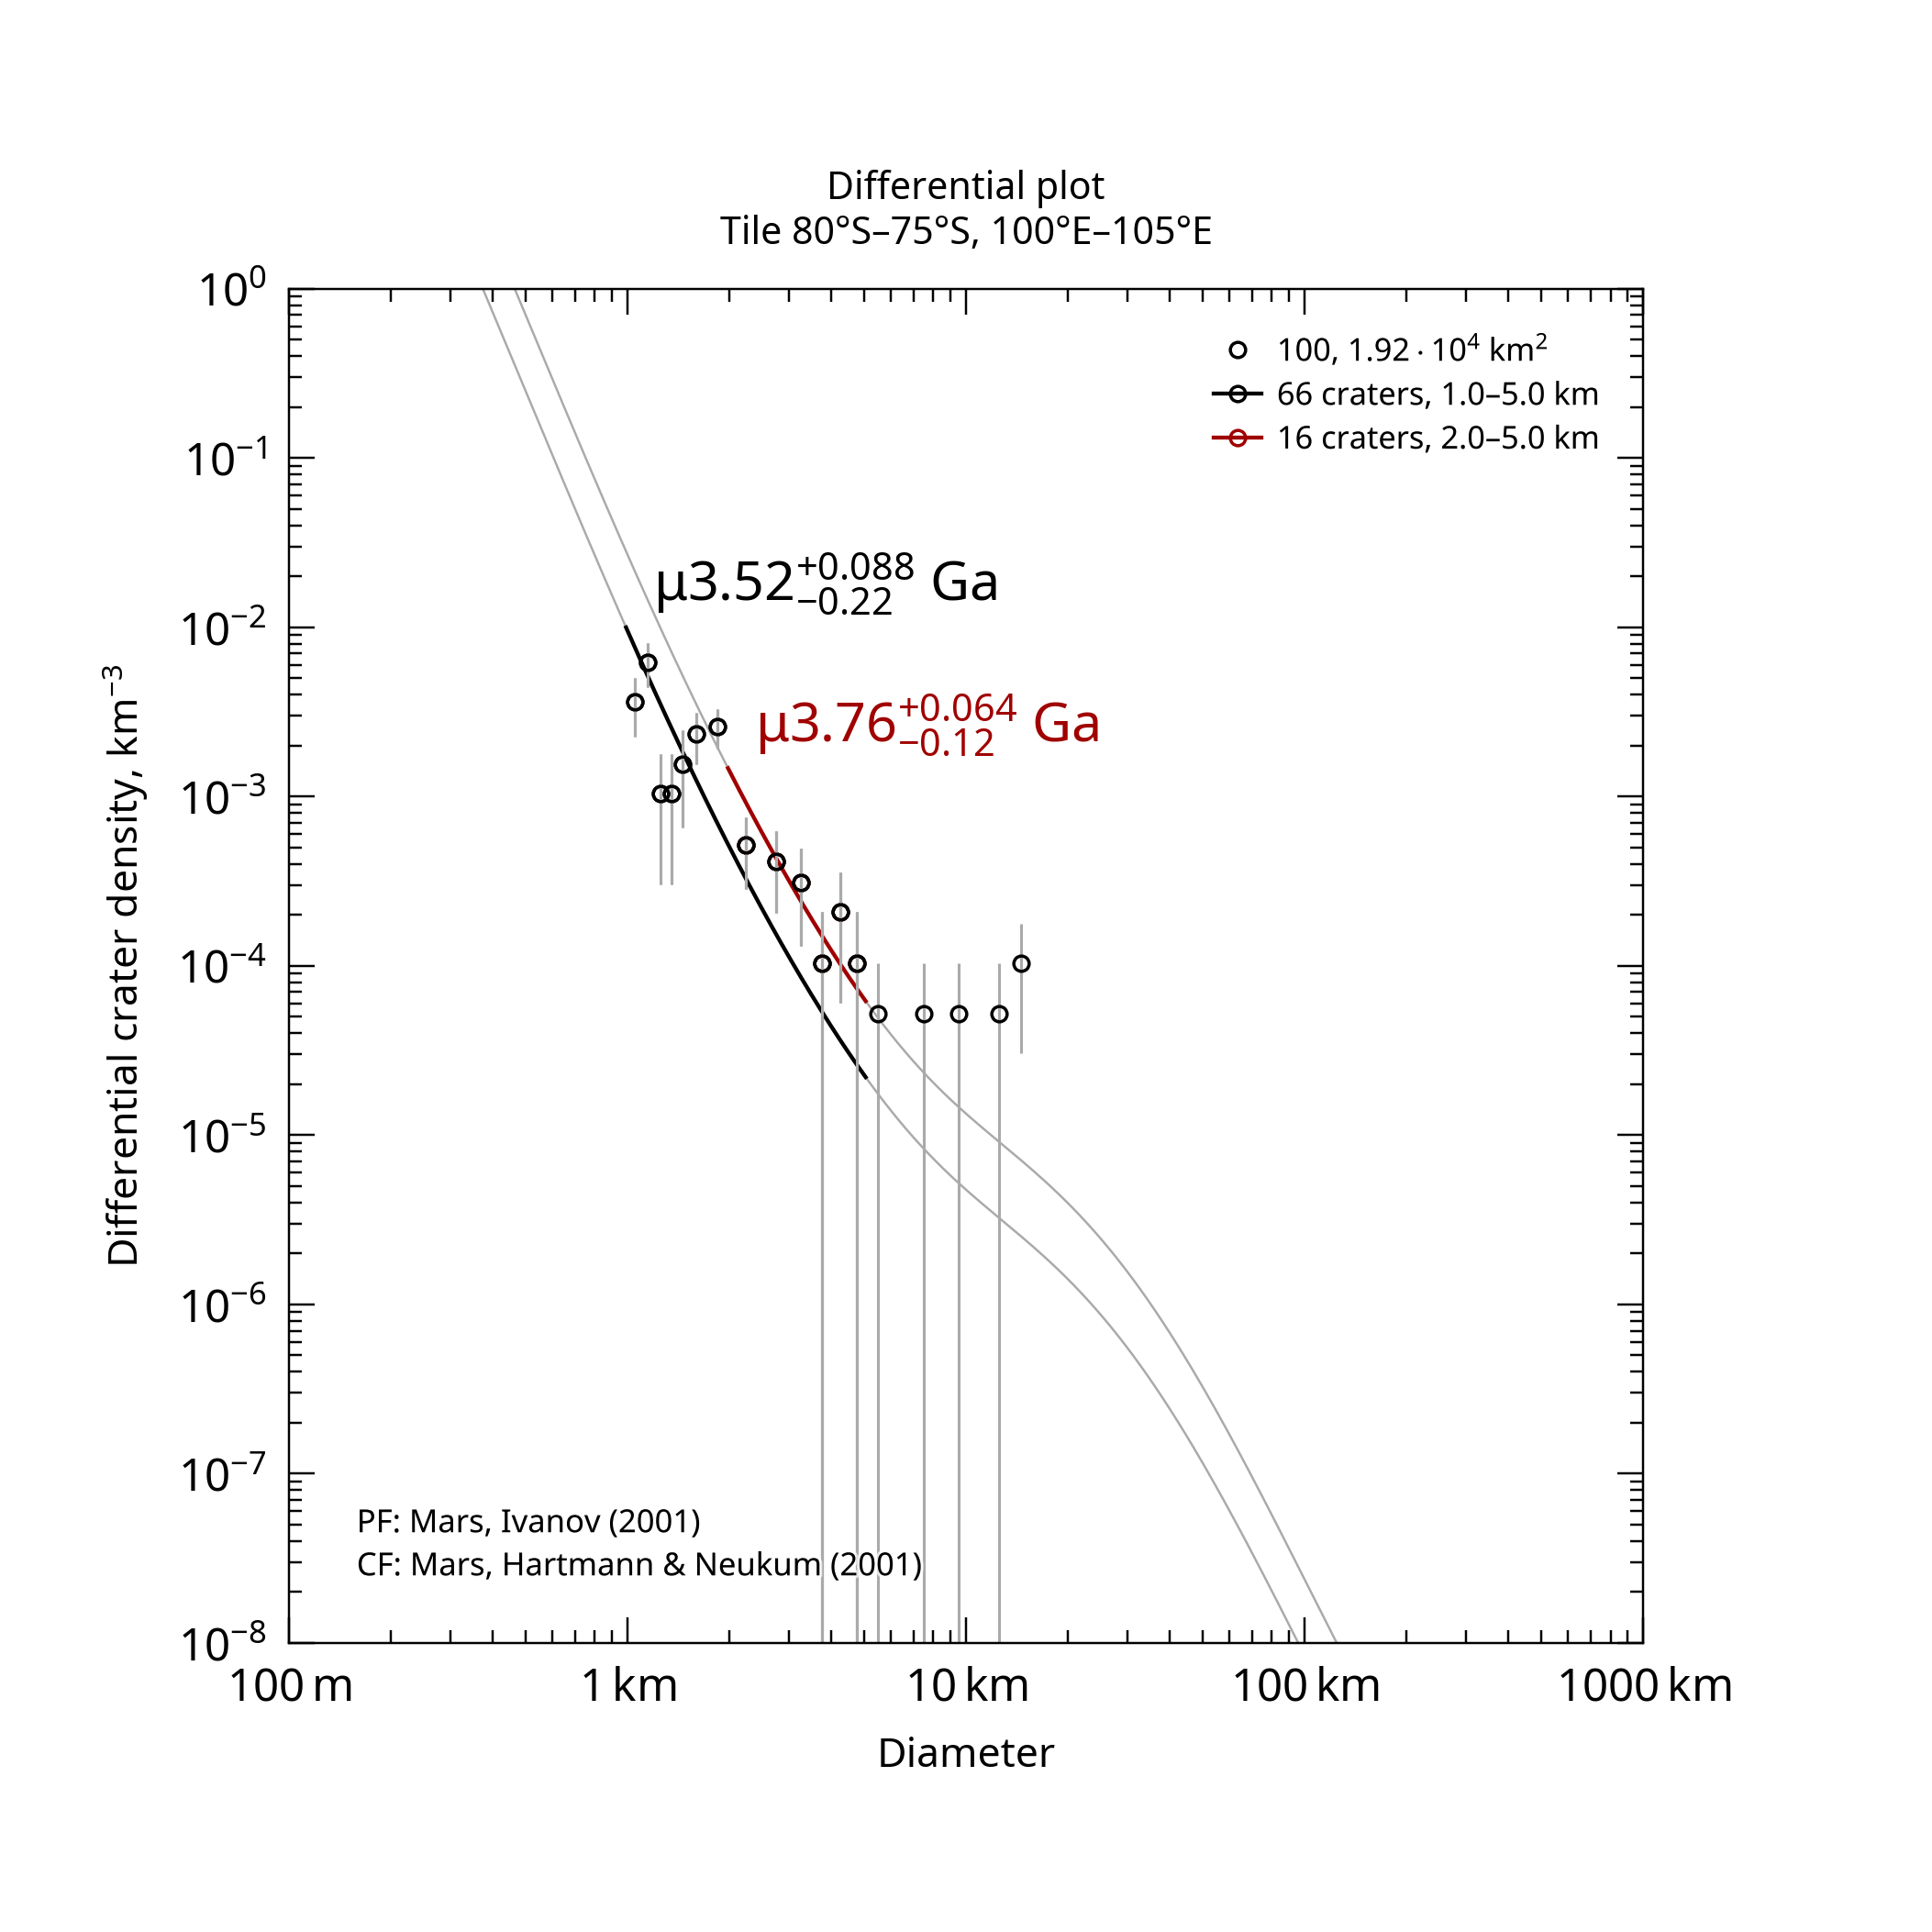

The file beside this chart, header and first rows:
, , , , , , , , , , , , , , , , , , , , Formatted values [paste MathML into Word…
, , , , , , , , , , , , , , , , , , , , , MathML, , Latex
Name, Area, Binning, d_min, d_max, Method, Resurf, N, N_event, Age, Age-, Age+, a0, a0-, a0+, N(1), N(1)-, N(1)+, Source, , Range, Age, N(1), Age
100, 19186, pseudo-log, 1, 5, d-fit, 0, 66.0, 66, 3.52, 3.3, 3.61, -2.526, -2.728, -2.388, 2.98e-03, 1.87e-03, 4.09e-03, tiles_scc/tile_lat-80_lon+100.scc, , 1.0–5.0 km, <math xmlns="http://www.w3.org/1998/Math…, <math xmlns="http://www.w3.org/1998/Math…, $\mu3.52^{+0.088}_{-0.22}$ Ga
100, 19186, pseudo-log, 2, 5, d-fit, 0, 16.0, 16, 3.76, 3.64, 3.82, -2.076, -2.329, -1.918, 8.39e-03, 4.68e-03, 1.21e-02, tiles_scc/tile_lat-80_lon+100.scc, , 2.0–5.0 km, <math xmlns="http://www.w3.org/1998/Math…, <math xmlns="http://www.w3.org/1998/Math…, $\mu3.76^{+0.064}_{-0.12}$ Ga
